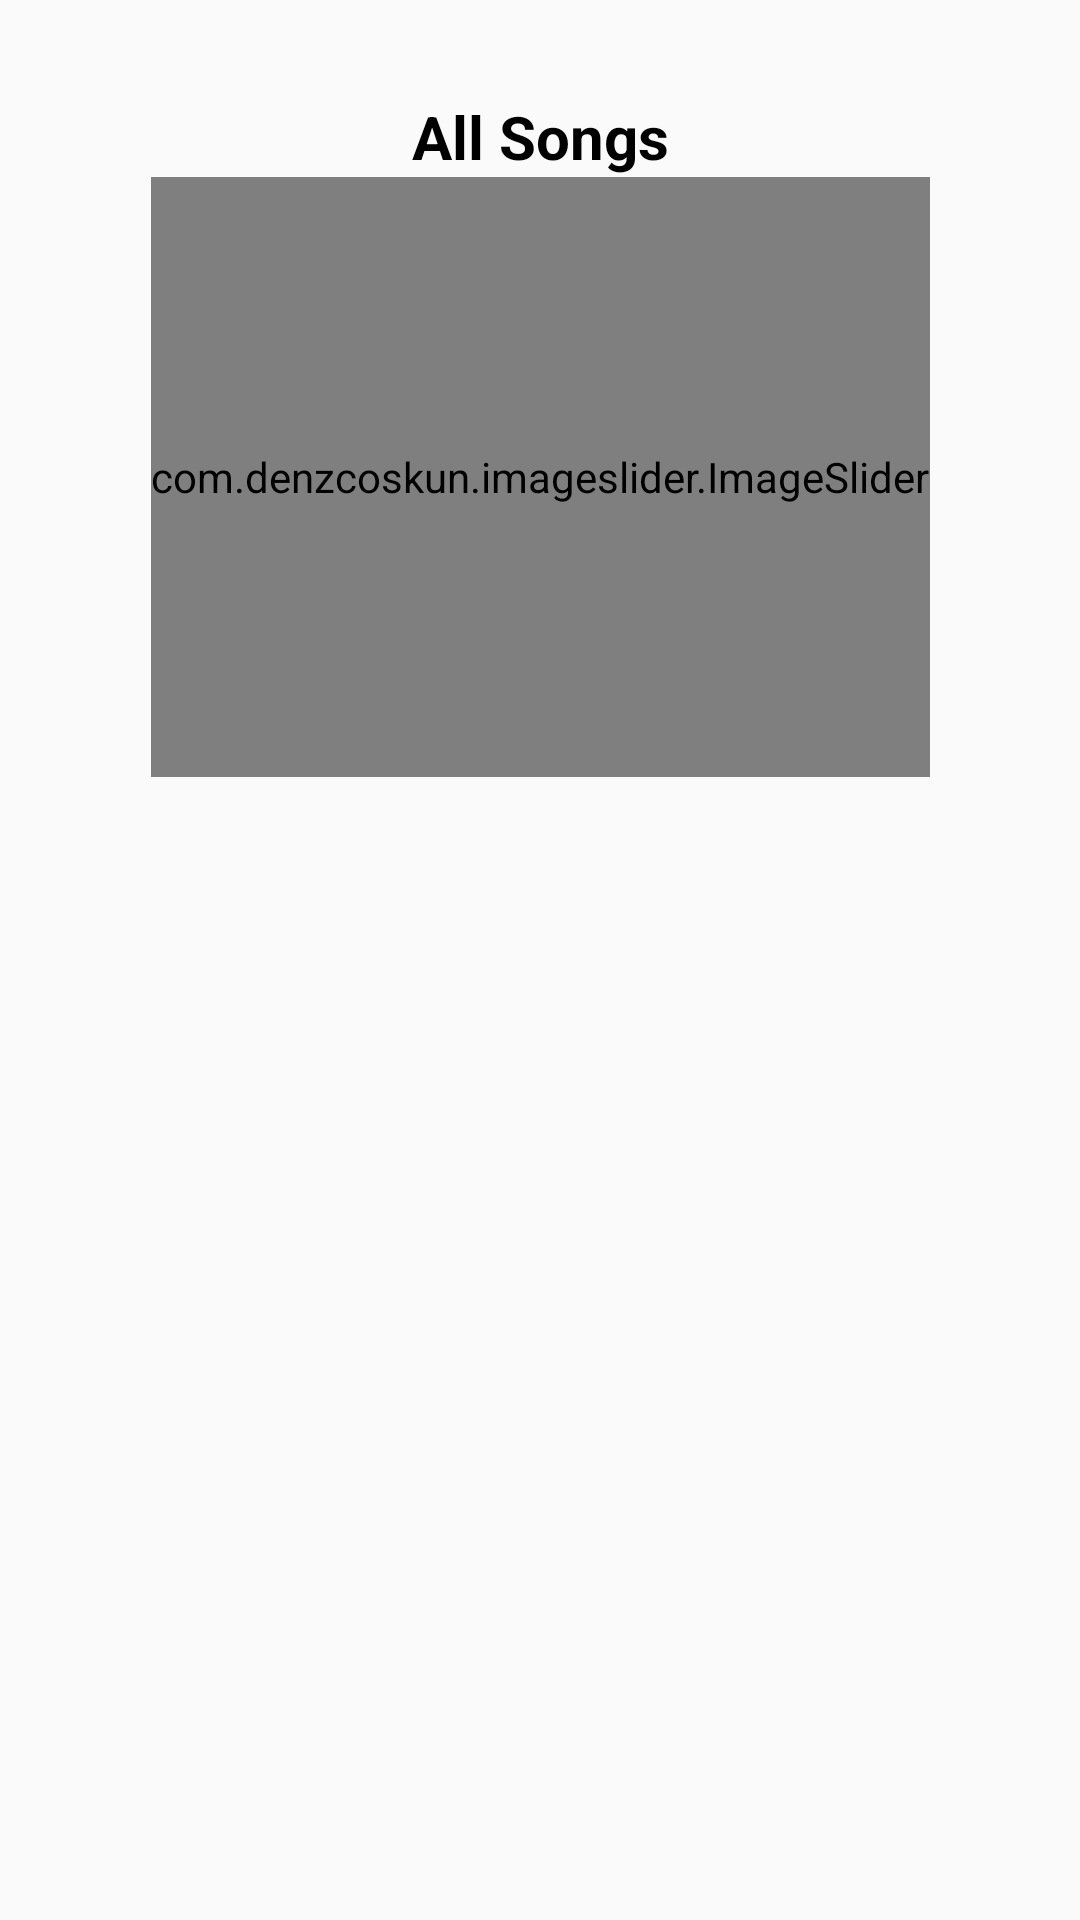

Here is an Android app screen rendered from its layout file. Give the layout XML and the strings, colors and styles it references.
<!-- AndroidManifest.xml: application theme Theme.RyhtmicApp -->
<!-- res/layout/activity_upload.xml -->
<?xml version="1.0" encoding="utf-8"?>
<androidx.drawerlayout.widget.DrawerLayout xmlns:android="http://schemas.android.com/apk/res/android"

    xmlns:app="http://schemas.android.com/apk/res-auto"
    android:id="@+id/drawer"
    xmlns:tools="http://schemas.android.com/tools"
    android:layout_width="match_parent"
    android:fitsSystemWindows="true"
    tools:openDrawer="start"

    android:layout_height="match_parent"
    tools:context=".upload_activity"
    >
    <LinearLayout
        android:layout_width="0dp"
        android:layout_height="0dp"
        android:orientation="vertical"
        android:padding="32dp"
        app:layout_constraintBottom_toBottomOf="parent"


        app:layout_constraintEnd_toEndOf="parent"
        app:layout_constraintHorizontal_bias="1.0"
        app:layout_constraintStart_toStartOf="parent"
        app:layout_constraintTop_toTopOf="parent"
        app:layout_constraintVertical_bias="1.0">


        <androidx.constraintlayout.widget.ConstraintLayout
            android:layout_width="match_parent"


            android:layout_height="match_parent">

         

      


            


            <TextView
                android:id="@+id/totalsongs"
                android:layout_width="wrap_content"
                android:layout_height="wrap_content"


                android:text="All Songs"
                android:textColor="@color/black"
                android:textSize="20sp"
                android:textStyle="bold"



                app:layout_constraintEnd_toEndOf="parent"
                app:layout_constraintStart_toStartOf="parent"
                app:layout_constraintTop_toTopOf="parent" />

            <com.denzcoskun.imageslider.ImageSlider
                android:id="@+id/image_slider"
                android:layout_width="wrap_content"
                android:layout_height="200dp"
                app:iss_auto_cycle="true"
                app:iss_delay="0"
                app:iss_period="1000"


                app:layout_constraintEnd_toEndOf="parent"
                app:layout_constraintStart_toStartOf="parent"
                app:layout_constraintTop_toBottomOf="@+id/totalsongs" />

            <androidx.recyclerview.widget.RecyclerView
                android:id="@+id/recyclerviewid"
                android:layout_width="343dp"
                android:layout_height="440dp"



                android:layout_marginBottom="60dp"
                android:backgroundTint="@color/black"



                app:layout_constraintEnd_toEndOf="parent"
                app:layout_constraintStart_toStartOf="parent"
                app:layout_constraintTop_toBottomOf="@+id/image_slider" />

          


        </androidx.constraintlayout.widget.ConstraintLayout>

    </LinearLayout>
   <com.google.android.material.navigation.NavigationView
        android:layout_width="wrap_content"
        android:layout_height="match_parent"
        android:id="@+id/navbar"
        android:layout_gravity="start"
        app:itemIconTint="@color/blue"
        android:fitsSystemWindows="true"
        app:headerLayout="@layout/activity_nav_header"
        app:menu="@menu/nav_menu"
        >
    </com.google.android.material.navigation.NavigationView>
</androidx.drawerlayout.widget.DrawerLayout>
<!-- res/layout/activity_nav_header.xml (included above) -->
<?xml version="1.0" encoding="utf-8"?>
<androidx.constraintlayout.widget.ConstraintLayout xmlns:android="http://schemas.android.com/apk/res/android"
    xmlns:app="http://schemas.android.com/apk/res-auto"
    xmlns:tools="http://schemas.android.com/tools"
    android:layout_width="match_parent"
    android:layout_height="match_parent"
    tools:context=".nav_header">

    <LinearLayout
        android:layout_width="290dp"
        android:layout_height="230dp"


        app:layout_constraintStart_toStartOf="parent"
        android:background="@color/orange"
        app:layout_constraintTop_toTopOf="parent">

        <ImageView
            android:id="@+id/imageView"
            android:layout_width="wrap_content"
            android:layout_height="150dp"
            android:layout_marginTop="100dp"
            android:layout_weight="1"
            android:src="@drawable/ic_baseline_music_note_24"
             />
    </LinearLayout>

</androidx.constraintlayout.widget.ConstraintLayout>
<!-- resources referenced by this layout -->
<resources>
  <color name="black">#FF000000</color>
  <color name="blue">#0A1D50</color>
  <color name="orange">#FF3D00</color>
  <color name="white">#FFFFFFFF</color>
  <!-- drawable ic_baseline_add_24 (drawable) -->
  <vector android:height="44dp" android:tint="#092241"
      android:viewportHeight="24" android:viewportWidth="24"
      android:width="44dp" xmlns:android="http://schemas.android.com/apk/res/android">
      <path android:fillColor="@android:color/white" android:pathData="M19,13h-6v6h-2v-6H5v-2h6V5h2v6h6v2z"/>
  </vector>
  <!-- drawable ic_baseline_library_music_24 (drawable) -->
  <vector android:height="24dp"
      android:viewportHeight="24" android:viewportWidth="24"
      android:width="24dp" xmlns:android="http://schemas.android.com/apk/res/android">
      <path android:fillColor="#092241" android:pathData="M20,2L8,2c-1.1,0 -2,0.9 -2,2v12c0,1.1 0.9,2 2,2h12c1.1,0 2,-0.9 2,-2L22,4c0,-1.1 -0.9,-2 -2,-2zM18,7h-3v5.5c0,1.38 -1.12,2.5 -2.5,2.5S10,13.88 10,12.5s1.12,-2.5 2.5,-2.5c0.57,0 1.08,0.19 1.5,0.51L14,5h4v2zM4,6L2,6v14c0,1.1 0.9,2 2,2h14v-2L4,20L4,6z"/>
  </vector>
  <!-- drawable ic_baseline_music_note_24 (drawable) -->
  <vector android:height="24dp" android:tint="#092241"
      android:viewportHeight="24" android:viewportWidth="24"
  
      android:width="24dp" xmlns:android="http://schemas.android.com/apk/res/android">
      <path android:fillColor="@android:color/white" android:pathData="M12,3v10.55c-0.59,-0.34 -1.27,-0.55 -2,-0.55 -2.21,0 -4,1.79 -4,4s1.79,4 4,4 4,-1.79 4,-4V7h4V3h-6z"/>
      <shape xmlns:android="http://schemas.android.com/apk/res/android">
  
          <solid android:color="#E2E5E8"></solid>
          <corners android:radius="4dp"></corners>
          <size android:height="40dp"></size>
          <padding android:bottom="8dp" android:left="16dp" android:right="8dp" android:top="8dp" ></padding>
          <stroke android:color="#AABECF" android:width="2dp"></stroke>
      </shape>
  </vector>
  <!-- drawable ic_baseline_shuffle_24 (drawable) -->
  <vector android:height="24dp"
      android:viewportHeight="24" android:viewportWidth="24"
      android:width="24dp" xmlns:android="http://schemas.android.com/apk/res/android">
  
      <path android:fillColor="#092241" android:pathData="M10.59,9.17L5.41,4 4,5.41l5.17,5.17 1.42,-1.41zM14.5,4l2.04,2.04L4,18.59 5.41,20 17.96,7.46 20,9.5L20,4h-5.5zM14.83,13.41l-1.41,1.41 3.13,3.13L14.5,20L20,20v-5.5l-2.04,2.04 -3.13,-3.13z"/>
  </vector>
  <string name="action_sign_in">Sign in or register</string>
  <string name="app_name">Ryhtmic App</string>
  <style name="Theme.RyhtmicApp" parent="Theme.AppCompat.Light">
          
          <item name="colorPrimary">@color/blue</item>
          <item name="colorPrimaryDark">@color/blue</item>
          <item name="colorAccent">@color/blue</item>
  
          <item name="android:windowTranslucentStatus">true</item>
          <item name="android:windowTranslucentNavigation">true</item>
  
          
  
      </style>
</resources>
